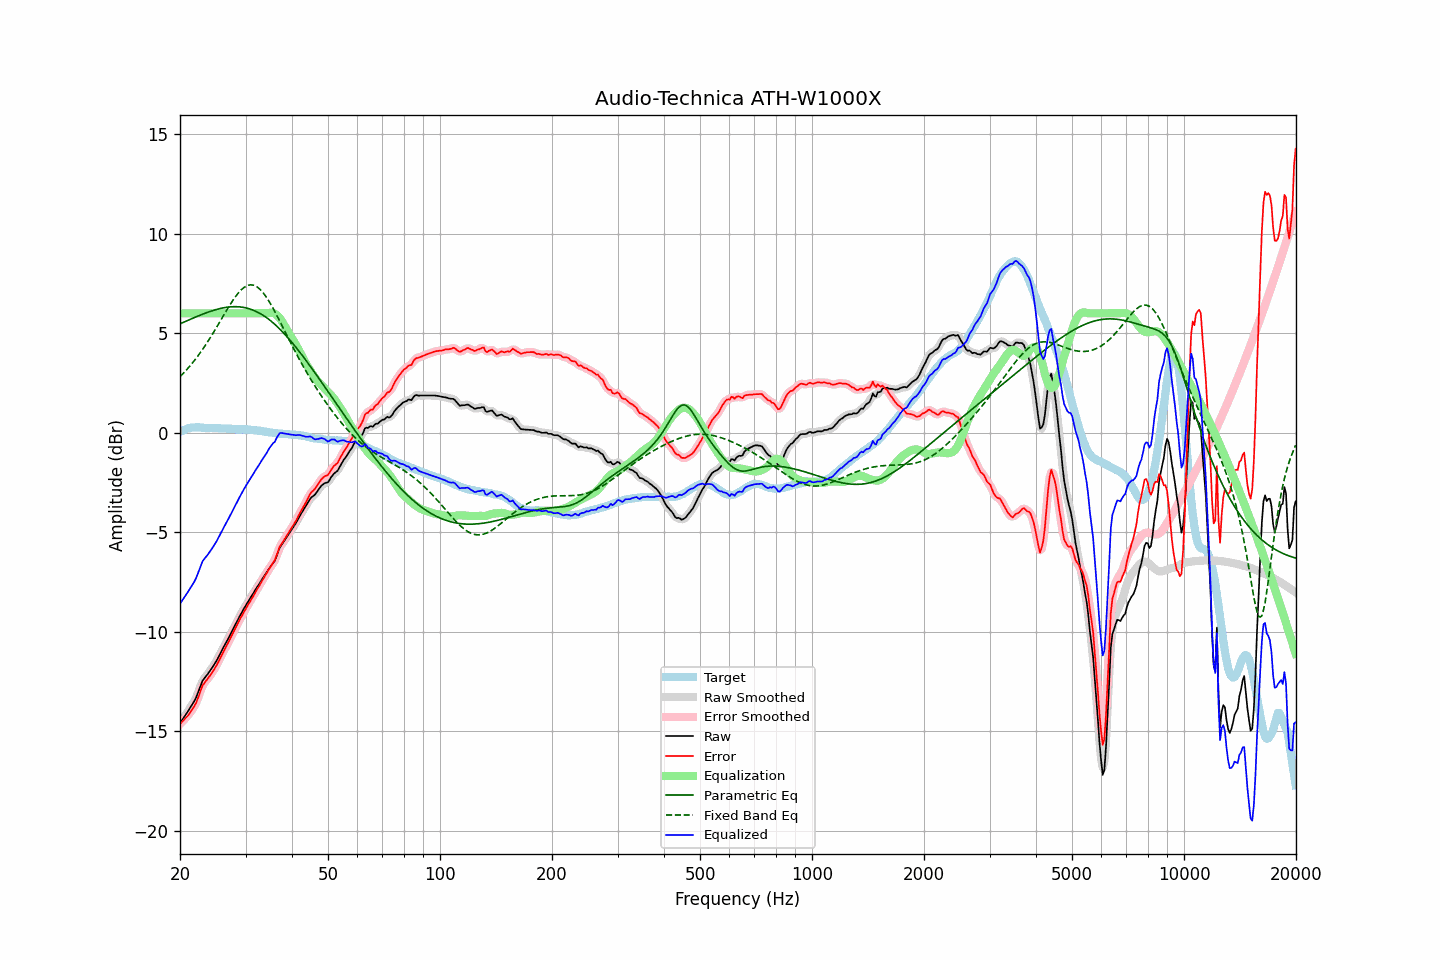

Data behind this chart, as committed beside it:
frequency, raw, error, smoothed, error_smoothed, equalization, parametric_eq, fixed_band_eq, equalized_raw, equalized_smoothed, target
20.00, -14.60, -14.64, -14.60, -14.64, 6.00, 5.47, 2.82, -8.60, -8.60, 0.04
20.20, -14.48, -14.56, -14.48, -14.56, 6.00, 5.51, 2.90, -8.48, -8.48, 0.08
20.40, -14.36, -14.48, -14.36, -14.48, 6.00, 5.54, 2.98, -8.36, -8.36, 0.12
20.61, -14.24, -14.38, -14.24, -14.39, 6.00, 5.58, 3.07, -8.24, -8.24, 0.14
20.81, -14.12, -14.30, -14.12, -14.30, 6.00, 5.61, 3.15, -8.12, -8.12, 0.18
21.02, -14.00, -14.22, -14.00, -14.21, 6.00, 5.65, 3.24, -8.00, -8.00, 0.22
21.23, -13.87, -14.10, -13.87, -14.11, 6.00, 5.68, 3.34, -7.87, -7.87, 0.23
21.44, -13.74, -13.99, -13.74, -13.99, 6.00, 5.72, 3.43, -7.74, -7.74, 0.25
21.66, -13.61, -13.87, -13.61, -13.87, 6.00, 5.75, 3.53, -7.61, -7.61, 0.26
21.87, -13.48, -13.74, -13.47, -13.73, 6.00, 5.79, 3.63, -7.48, -7.47, 0.26
22.09, -13.32, -13.59, -13.31, -13.57, 6.00, 5.82, 3.74, -7.32, -7.31, 0.27
22.31, -13.11, -13.37, -13.11, -13.38, 6.00, 5.86, 3.84, -7.11, -7.11, 0.27
22.54, -12.90, -13.17, -12.89, -13.16, 6.00, 5.89, 3.95, -6.90, -6.89, 0.27
22.76, -12.68, -12.93, -12.68, -12.94, 6.00, 5.92, 4.07, -6.68, -6.68, 0.26
22.99, -12.47, -12.72, -12.50, -12.75, 6.00, 5.96, 4.18, -6.47, -6.50, 0.25
23.22, -12.36, -12.61, -12.36, -12.60, 6.00, 5.99, 4.30, -6.36, -6.36, 0.25
23.45, -12.26, -12.49, -12.25, -12.49, 6.00, 6.02, 4.42, -6.26, -6.25, 0.24
23.69, -12.16, -12.40, -12.16, -12.39, 6.00, 6.05, 4.54, -6.16, -6.16, 0.24
23.92, -12.05, -12.28, -12.05, -12.29, 6.00, 6.07, 4.67, -6.05, -6.05, 0.24
24.16, -11.94, -12.18, -11.94, -12.18, 6.00, 6.10, 4.80, -5.94, -5.94, 0.25
24.40, -11.82, -12.06, -11.82, -12.06, 6.00, 6.13, 4.93, -5.82, -5.82, 0.24
24.65, -11.69, -11.92, -11.69, -11.93, 6.00, 6.15, 5.06, -5.69, -5.69, 0.23
24.89, -11.57, -11.80, -11.56, -11.80, 6.00, 6.18, 5.19, -5.57, -5.56, 0.23
25.14, -11.43, -11.66, -11.42, -11.65, 6.00, 6.20, 5.33, -5.43, -5.42, 0.23
25.39, -11.27, -11.50, -11.27, -11.50, 6.00, 6.22, 5.47, -5.27, -5.27, 0.23
25.65, -11.12, -11.34, -11.12, -11.34, 6.00, 6.24, 5.60, -5.12, -5.12, 0.22
25.91, -10.96, -11.17, -10.96, -11.17, 6.00, 6.26, 5.74, -4.96, -4.96, 0.21
26.16, -10.80, -11.01, -10.80, -11.01, 6.00, 6.28, 5.88, -4.80, -4.80, 0.21
26.43, -10.65, -10.86, -10.65, -10.86, 6.00, 6.29, 6.02, -4.65, -4.65, 0.21
26.69, -10.50, -10.71, -10.50, -10.70, 6.00, 6.30, 6.15, -4.50, -4.50, 0.21
26.96, -10.35, -10.55, -10.35, -10.55, 6.00, 6.31, 6.29, -4.35, -4.35, 0.20
27.23, -10.20, -10.40, -10.20, -10.39, 6.00, 6.32, 6.42, -4.20, -4.20, 0.20
27.50, -10.04, -10.24, -10.04, -10.23, 6.00, 6.33, 6.54, -4.04, -4.04, 0.20
27.77, -9.88, -10.06, -9.88, -10.07, 6.00, 6.33, 6.66, -3.88, -3.88, 0.19
28.05, -9.72, -9.90, -9.72, -9.90, 6.00, 6.34, 6.78, -3.72, -3.72, 0.18
28.33, -9.57, -9.74, -9.56, -9.74, 6.00, 6.33, 6.89, -3.57, -3.56, 0.17
28.62, -9.41, -9.58, -9.41, -9.58, 6.00, 6.33, 7.00, -3.41, -3.41, 0.17
28.90, -9.25, -9.42, -9.25, -9.42, 6.00, 6.32, 7.09, -3.25, -3.25, 0.17
29.19, -9.10, -9.27, -9.10, -9.27, 6.00, 6.32, 7.17, -3.10, -3.10, 0.17
29.48, -8.96, -9.14, -8.95, -9.13, 6.00, 6.30, 7.25, -2.96, -2.95, 0.18
29.78, -8.81, -8.98, -8.81, -8.98, 6.00, 6.29, 7.31, -2.81, -2.81, 0.17
30.08, -8.67, -8.85, -8.67, -8.84, 6.00, 6.27, 7.36, -2.67, -2.67, 0.18
30.38, -8.54, -8.70, -8.54, -8.70, 6.00, 6.25, 7.40, -2.54, -2.54, 0.16
30.68, -8.41, -8.56, -8.41, -8.56, 6.00, 6.23, 7.42, -2.41, -2.41, 0.15
30.99, -8.28, -8.42, -8.28, -8.43, 6.00, 6.20, 7.43, -2.28, -2.28, 0.14
31.30, -8.15, -8.29, -8.15, -8.29, 6.00, 6.17, 7.42, -2.15, -2.15, 0.14
31.61, -8.02, -8.16, -8.02, -8.15, 6.00, 6.14, 7.41, -2.02, -2.02, 0.14
31.93, -7.89, -8.01, -7.89, -8.01, 6.00, 6.11, 7.37, -1.89, -1.89, 0.12
32.24, -7.76, -7.86, -7.76, -7.87, 6.00, 6.07, 7.33, -1.76, -1.76, 0.11
32.57, -7.64, -7.75, -7.63, -7.73, 6.00, 6.03, 7.26, -1.64, -1.63, 0.11
32.89, -7.51, -7.60, -7.51, -7.60, 6.00, 5.98, 7.19, -1.51, -1.51, 0.09
33.22, -7.38, -7.45, -7.38, -7.46, 6.00, 5.93, 7.10, -1.38, -1.38, 0.07
33.55, -7.26, -7.33, -7.25, -7.32, 6.00, 5.88, 7.01, -1.26, -1.25, 0.07
33.89, -7.13, -7.18, -7.13, -7.18, 6.00, 5.83, 6.90, -1.13, -1.13, 0.05
34.23, -7.01, -7.06, -7.00, -7.05, 6.00, 5.77, 6.78, -1.01, -1.00, 0.05
34.57, -6.88, -6.90, -6.88, -6.91, 6.02, 5.71, 6.65, -0.86, -0.86, 0.02
34.92, -6.76, -6.77, -6.76, -6.78, 6.03, 5.65, 6.52, -0.73, -0.73, 0.01
35.27, -6.65, -6.66, -6.66, -6.66, 6.03, 5.58, 6.38, -0.62, -0.63, 0.01
35.62, -6.54, -6.53, -6.55, -6.54, 6.01, 5.52, 6.24, -0.52, -0.53, -0.01
35.97, -6.44, -6.41, -6.40, -6.38, 5.98, 5.44, 6.09, -0.45, -0.42, -0.02
... 635 more rows
